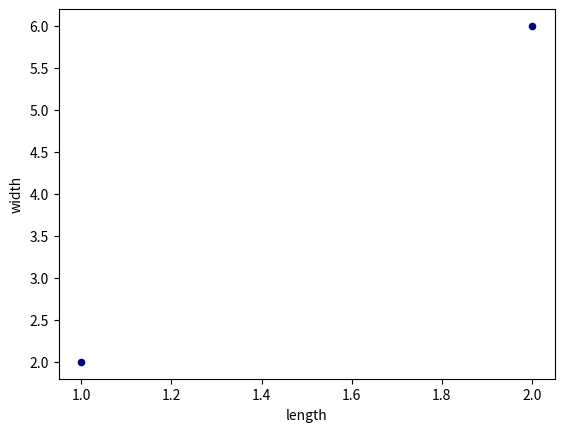
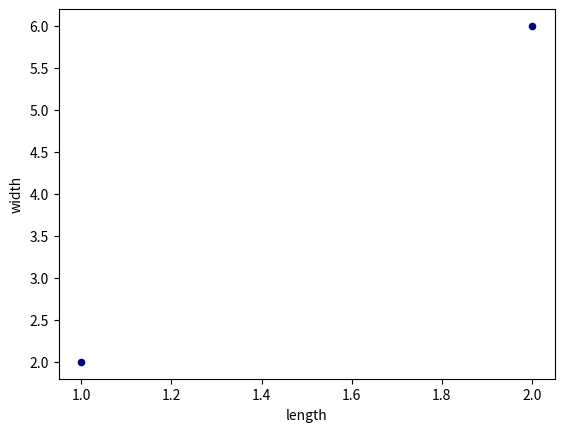

The matplotlib source for these figures, in order:
def plot():
    try:
        import matplotlib.pyplot as plt
        import pandas as pd

    except ModuleNotFoundError:
        return

    df = pd.DataFrame([[1, 2], [2, 6]], columns=["length", "width"])
    df.plot.scatter(x="length", y="width", c="DarkBlue")

    df.plot(kind="scatter", x="length", y="width", c="DarkBlue")

    plt.show()


plot()
